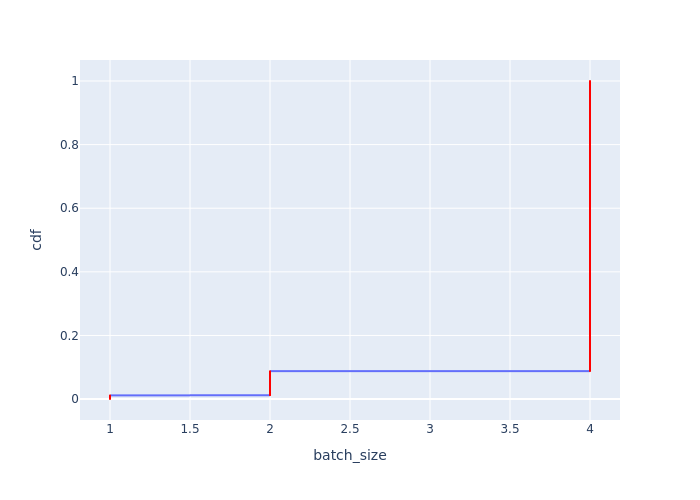

Values plotted in this chart, from the file beside it:
Batch Id, batch_size, cdf
0, 1, 0.0002339
1, 1, 0.0004678
2, 1, 0.0007018
3, 1, 0.0009357
329, 1, 0.00117
330, 1, 0.001404
331, 1, 0.001637
332, 1, 0.001871
658, 1, 0.002105
659, 1, 0.002339
660, 1, 0.002573
661, 1, 0.002807
987, 1, 0.003041
988, 1, 0.003275
989, 1, 0.003509
990, 1, 0.003743
1316, 1, 0.003977
1317, 1, 0.004211
1318, 1, 0.004444
1319, 1, 0.004678
1645, 1, 0.004912
1646, 1, 0.005146
1647, 1, 0.00538
1648, 1, 0.005614
1974, 1, 0.005848
1975, 1, 0.006082
1976, 1, 0.006316
1977, 1, 0.00655
2303, 1, 0.006784
2304, 1, 0.007018
2305, 1, 0.007251
2306, 1, 0.007485
2632, 1, 0.007719
2633, 1, 0.007953
2634, 1, 0.008187
2635, 1, 0.008421
2961, 1, 0.008655
2962, 1, 0.008889
2963, 1, 0.009123
2964, 1, 0.009357
3290, 1, 0.009591
3291, 1, 0.009825
3292, 1, 0.01006
3293, 1, 0.01029
3619, 1, 0.01053
3620, 1, 0.01076
3621, 1, 0.01099
3622, 1, 0.01123
3948, 1, 0.01146
3949, 1, 0.0117
3950, 2, 0.01193
3951, 2, 0.01216
3952, 2, 0.0124
3953, 2, 0.01263
3954, 2, 0.01287
3955, 2, 0.0131
3956, 2, 0.01333
3957, 2, 0.01357
3958, 2, 0.0138
3959, 2, 0.01404
... 4,215 more rows
